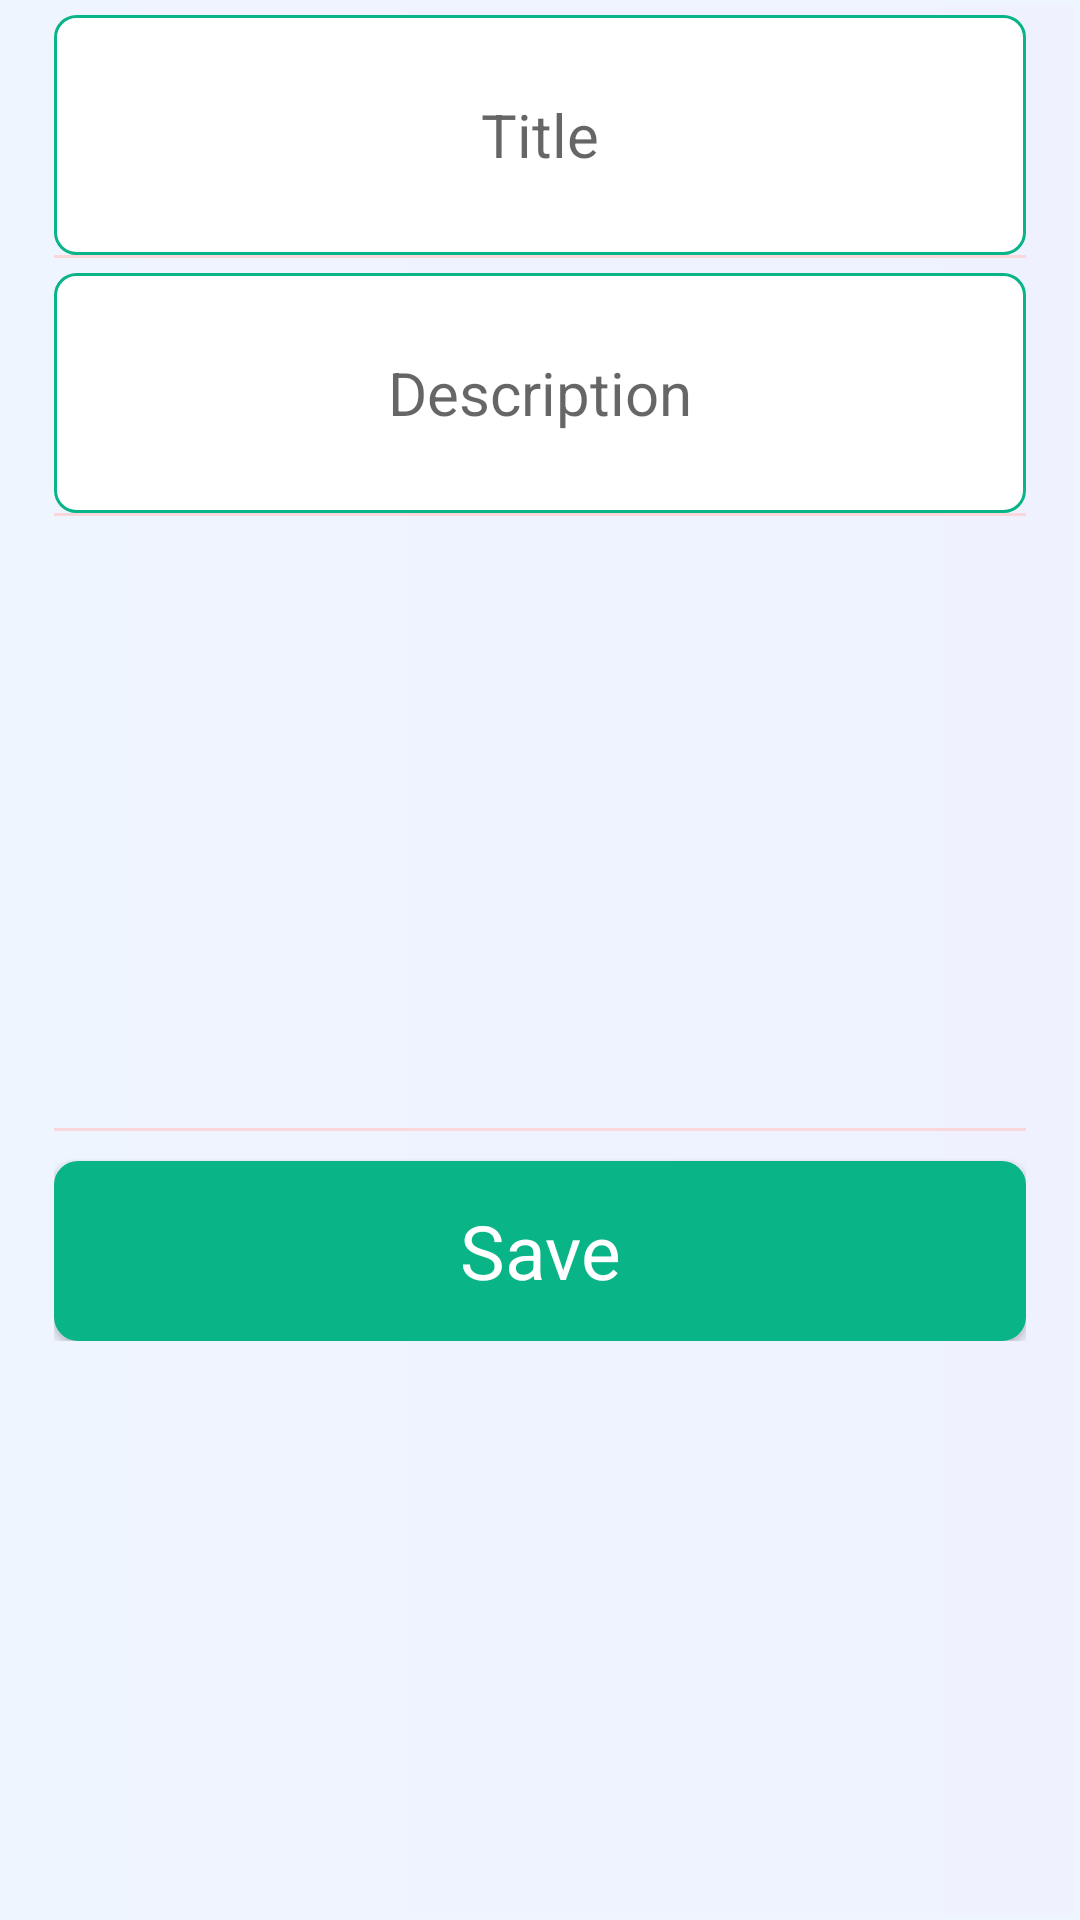

Reconstruct the res/layout file that produces this screen, plus the resources it refers to.
<!-- AndroidManifest.xml: application theme AppTheme -->
<!-- res/layout/activity_add_blogdata.xml -->
<?xml version="1.0" encoding="utf-8"?>
<LinearLayout xmlns:android="http://schemas.android.com/apk/res/android"
    xmlns:app="http://schemas.android.com/apk/res-auto"
    xmlns:tools="http://schemas.android.com/tools"
    android:layout_width="match_parent"
    android:layout_height="match_parent"
    android:background="@drawable/background"
    android:orientation="vertical"
    android:paddingLeft="18dp"
    android:paddingTop="@dimen/activity_vertical_margin"
    android:paddingRight="18dp"
    android:paddingBottom="@dimen/activity_vertical_margin"
    tools:context=".AddBlogdataActivity">

    <EditText
        android:id="@+id/titleEDT"
        android:layout_width="match_parent"
        android:layout_height="wrap_content"
        android:layout_marginTop="5dp"
        android:background="@drawable/edit_background"
        android:gravity="center"
        android:hint="Title"
        android:minHeight="80dp"
        android:padding="8dp"
        android:textSize="20dp" />

    <View
        android:layout_width="match_parent"
        android:layout_height="1dp"
        android:background="#f9d7db" />

    <EditText
        android:id="@+id/discripEDT"
        android:layout_width="match_parent"
        android:layout_height="wrap_content"
        android:layout_marginTop="5dp"
        android:background="@drawable/edit_background"
        android:gravity="center"
        android:hint="Description"
        android:minHeight="80dp"
        android:padding="8dp"
        android:textSize="20dp" />

    <View
        android:layout_width="match_parent"
        android:layout_height="1dp"
        android:background="#f9d7db" />

    <ImageView
        android:id="@+id/addpostIv"
        android:layout_width="match_parent"
        android:layout_height="200dp"
        android:layout_marginTop="4dp"
        android:padding="0dp"
        android:scaleType="fitXY"
        android:src="@drawable/ic_launcher_background" />

    <View
        android:layout_width="match_parent"
        android:layout_height="1dp"
        android:background="#f9d7db" />

    <LinearLayout
        android:layout_width="match_parent"
        android:layout_height="wrap_content"
        android:orientation="vertical">

        <Button
            android:id="@+id/addpostBTN"
            style="@style/Base.TextAppearance.AppCompat.Body1"
            android:layout_width="match_parent"
            android:layout_height="60dp"
            android:layout_marginTop="10dp"
            android:background="@drawable/buttonbg"
            android:padding="6dp"
            android:text="Save"
            android:textAllCaps="false"
            android:textColor="#fff"
            android:textSize="25sp" />


    </LinearLayout>
</LinearLayout>
<!-- resources referenced by this layout -->
<resources>
  <!-- drawable background (drawable) -->
  <?xml version="1.0" encoding="utf-8"?>
  <shape
      xmlns:android="http://schemas.android.com/apk/res/android">
      <stroke
          android:width="2dp"
          android:color="#EFF5FF"/>
      <corners
          android:radius="0dp" />
  
      <gradient
          android:endColor="#EFF5FF"
          android:centerColor="#EFF3FF"
          android:startColor="#EFF1FF"
          android:angle="180"/>
  
  
  </shape>
  <!-- drawable buttonbg (drawable) -->
  <?xml version="1.0" encoding="utf-8"?>
  <shape
      xmlns:android="http://schemas.android.com/apk/res/android">
      <stroke
          android:width="2dp"
          android:color="#09B487"/>
      <corners
          android:radius="7dp" />
  
  
      <solid android:color="#09B487"/>
  
  </shape>
  <!-- drawable edit_background (drawable) -->
  <?xml version="1.0" encoding="utf-8"?>
  <shape
      xmlns:android="http://schemas.android.com/apk/res/android">
      <stroke
          android:width="1dp"
          android:color="#09B487"/>
      <corners
          android:radius="7dp" />
  
  
  
      <solid android:color="#ffffff"/>
  
  </shape>
  <style name="AppTheme" parent="Theme.AppCompat.Light.DarkActionBar">
          
          <item name="colorPrimary">#09B487</item>
          <item name="colorPrimaryDark">#109C8D</item>
          <item name="colorAccent">@color/colorAccent</item>
      </style>
  <color name="colorAccent">#D81B60</color>
</resources>
